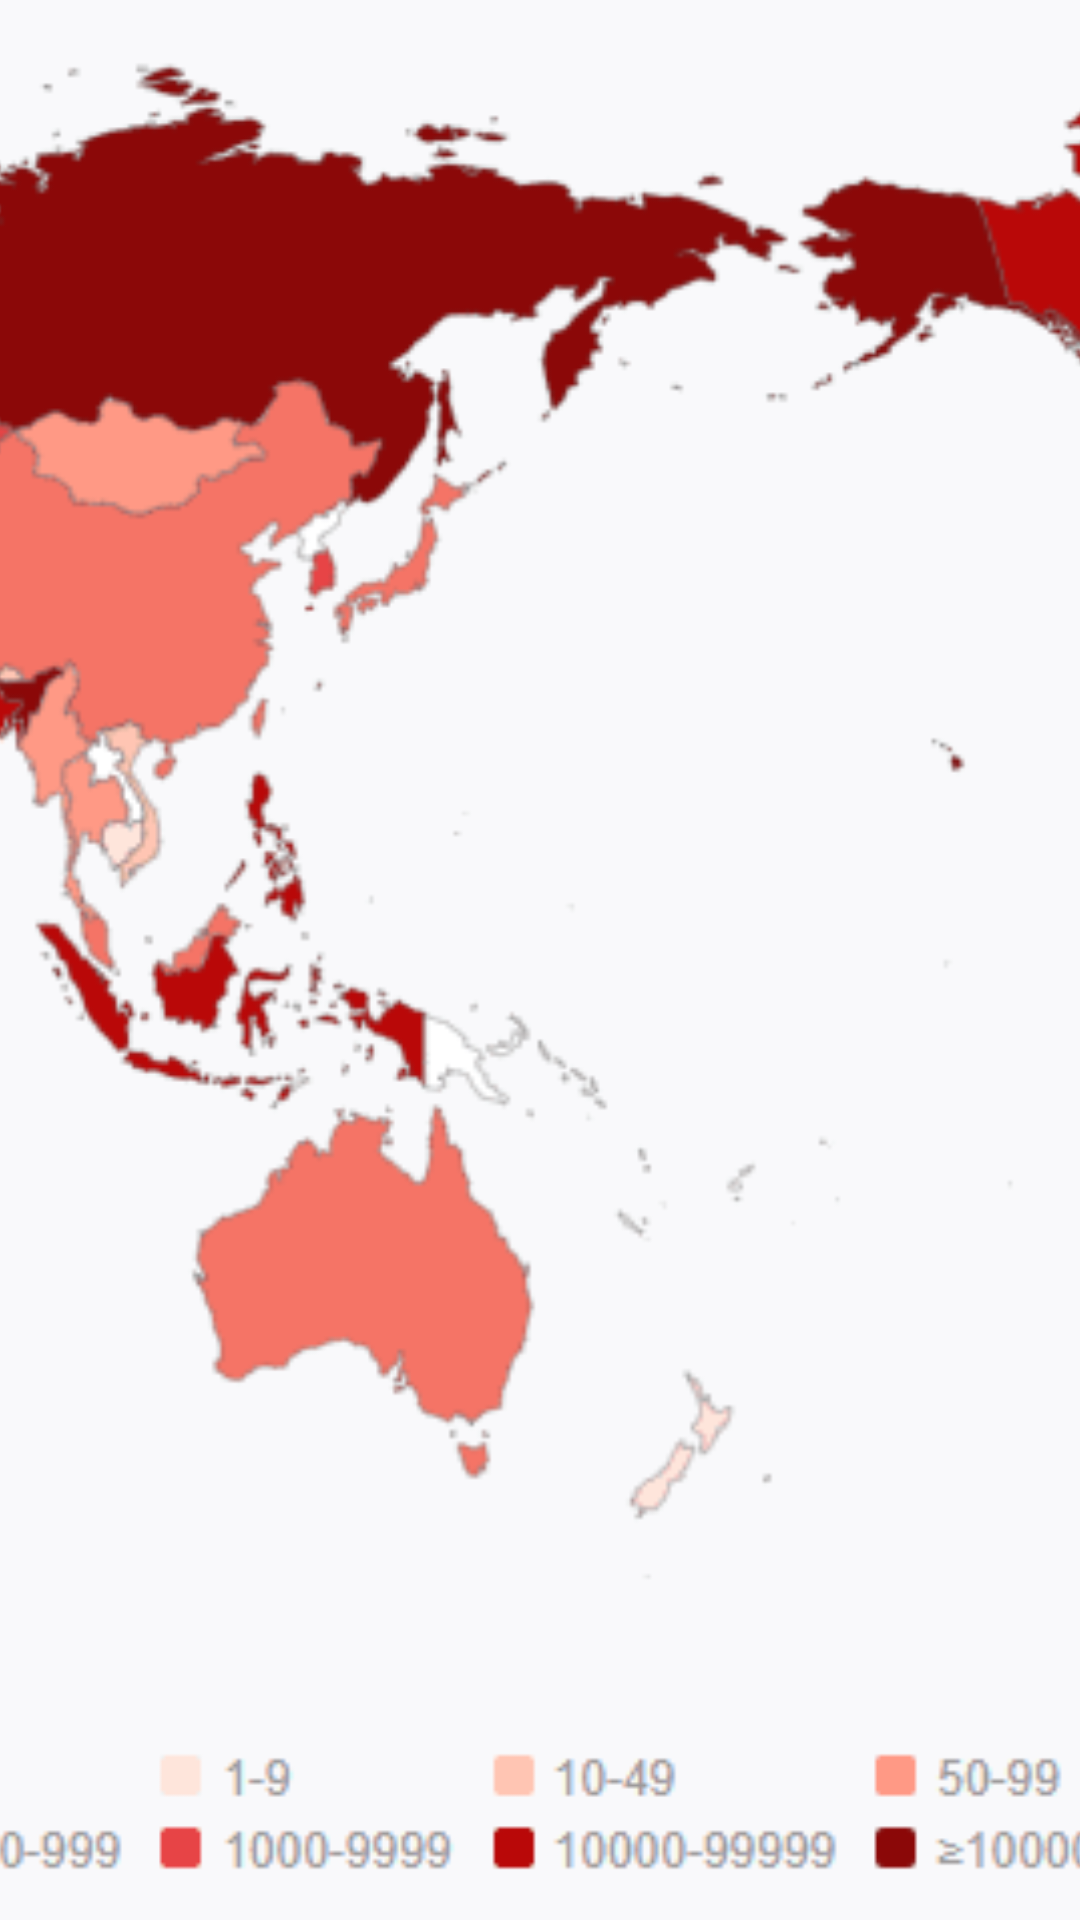

Layout XML and referenced resources for this Android screen:
<!-- AndroidManifest.xml: application theme Theme.AppCompat.Light.NoActionBar -->
<!-- res/layout/activity_bg.xml -->
<?xml version="1.0" encoding="utf-8"?>
<LinearLayout xmlns:android="http://schemas.android.com/apk/res/android"
    android:orientation="vertical"
    android:layout_width="match_parent"
    android:layout_height="match_parent">

    <ImageView
        android:layout_width="match_parent"
        android:layout_height="match_parent"
        android:scaleType="centerCrop"
        android:id="@+id/bg"
        android:src="@drawable/bg"/>

</LinearLayout>
<!-- resources referenced by this layout -->
<resources>
  <!-- drawable bg: png bitmap (drawable-xxhdpi, 33709 bytes) -->
</resources>
